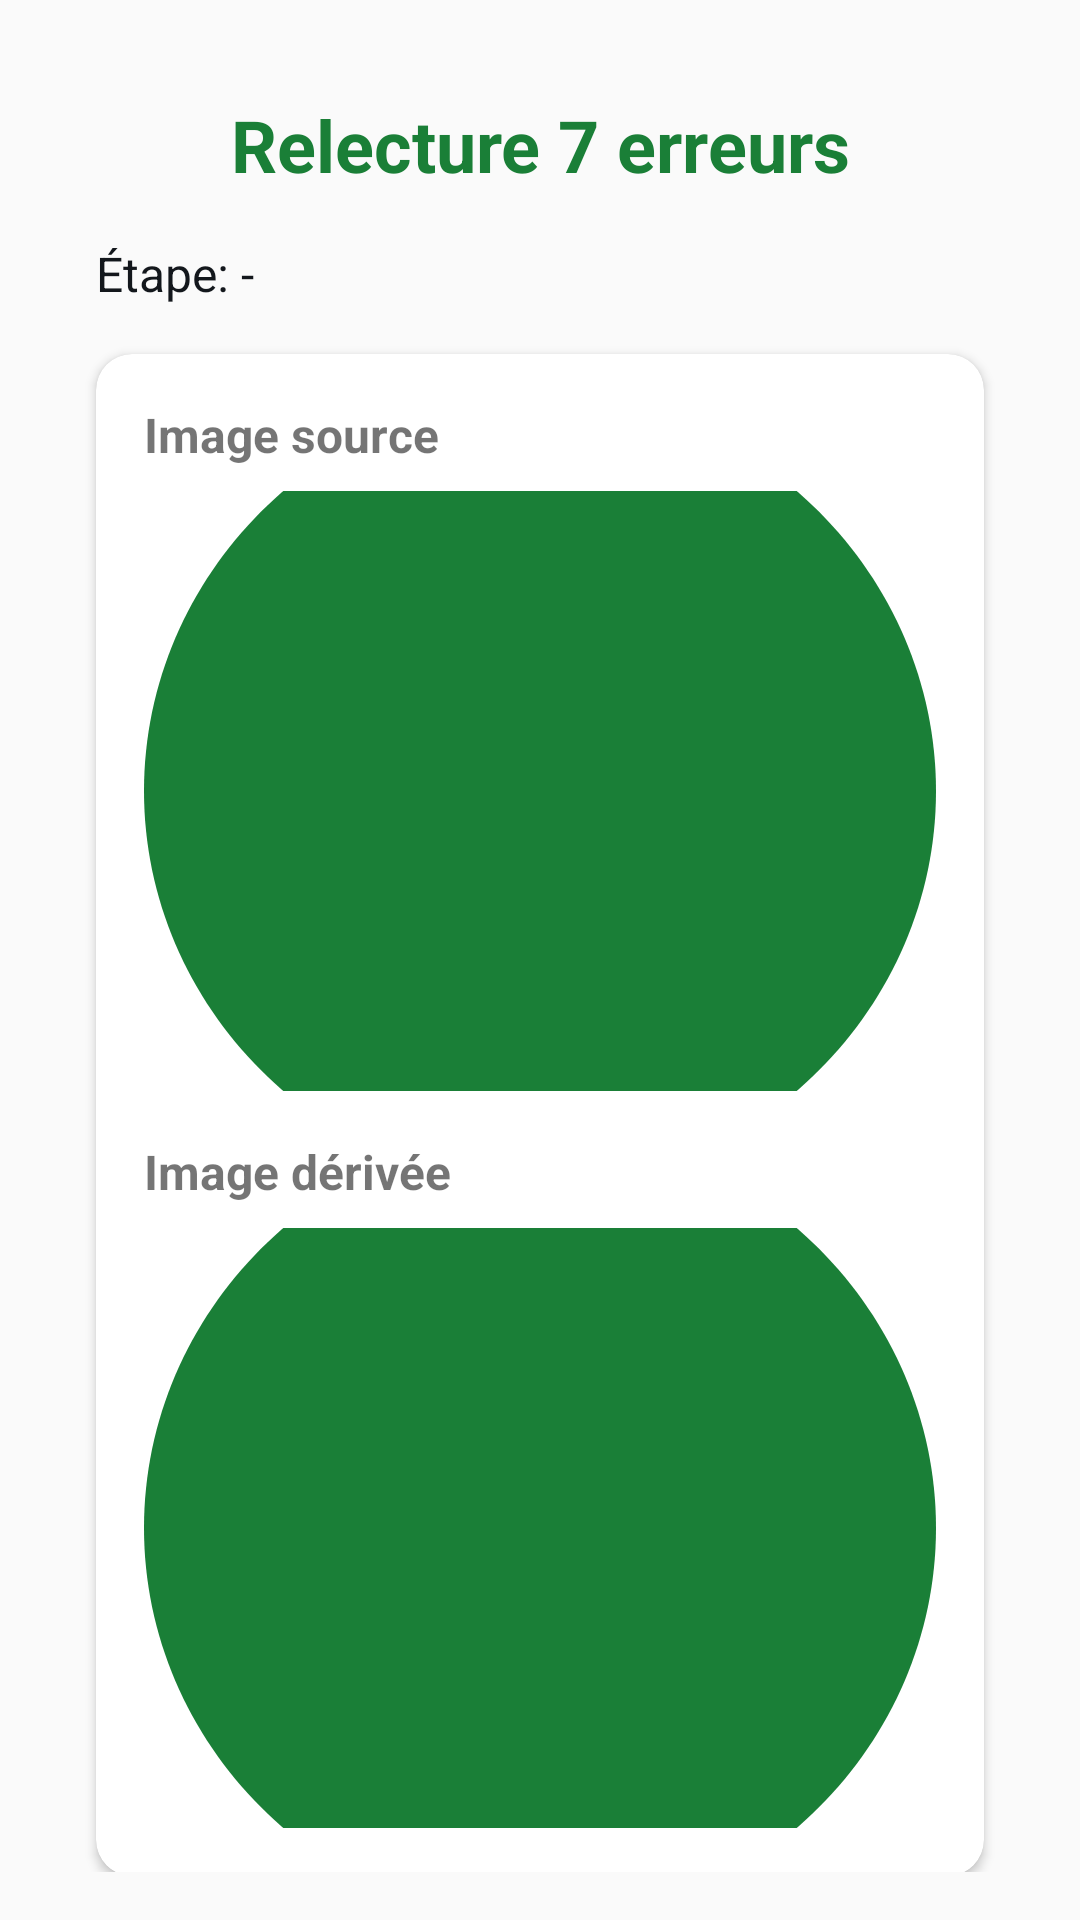

Produce the Android XML layout that renders to this screen, including the resource entries it uses.
<!-- AndroidManifest.xml: application theme Theme.GeoPlayPlayer -->
<!-- res/layout/fragment_review.xml -->
<?xml version="1.0" encoding="utf-8"?>
<androidx.constraintlayout.widget.ConstraintLayout
    xmlns:android="http://schemas.android.com/apk/res/android"
    xmlns:app="http://schemas.android.com/apk/res-auto"
    xmlns:tools="http://schemas.android.com/tools"
    android:layout_width="match_parent"
    android:layout_height="match_parent"
    android:padding="16dp"
    tools:context=".ui.ReviewFragment">

    <TextView
        android:id="@+id/tvReviewTitle"
        android:layout_width="wrap_content"
        android:layout_height="wrap_content"
        android:text="Relecture 7 erreurs"
        android:textSize="24sp"
        android:textStyle="bold"
        android:textColor="@color/colorPrimary"
        app:layout_constraintTop_toTopOf="parent"
        app:layout_constraintStart_toStartOf="parent"
        app:layout_constraintEnd_toEndOf="parent"
        android:layout_marginTop="16dp" />

    <TextView
        android:id="@+id/tvReviewNode"
        android:layout_width="0dp"
        android:layout_height="wrap_content"
        android:text="Étape: -"
        android:textSize="16sp"
        android:textColor="@color/colorOnSurface"
        app:layout_constraintTop_toBottomOf="@id/tvReviewTitle"
        app:layout_constraintStart_toStartOf="parent"
        android:layout_marginTop="16dp"
        android:layout_marginStart="16dp" />

    <com.google.android.material.card.MaterialCardView
        android:id="@+id/cardImageSource"
        android:layout_width="0dp"
        android:layout_height="wrap_content"
        android:layout_marginTop="16dp"
        android:layout_marginStart="16dp"
        android:layout_marginEnd="16dp"
        app:layout_constraintTop_toBottomOf="@id/tvReviewNode"
        app:layout_constraintStart_toStartOf="parent"
        app:layout_constraintEnd_toEndOf="parent"
        app:cardCornerRadius="12dp"
        app:cardElevation="2dp">

        <LinearLayout
            android:layout_width="match_parent"
            android:layout_height="wrap_content"
            android:orientation="vertical"
            android:padding="16dp">

            <TextView
                android:layout_width="wrap_content"
                android:layout_height="wrap_content"
                android:text="Image source"
                android:textStyle="bold"
                android:textSize="16sp" />

            <ImageView
                android:id="@+id/ivSource"
                android:layout_width="match_parent"
                android:layout_height="200dp"
                android:layout_marginTop="8dp"
                android:scaleType="centerCrop"
                android:src="@drawable/ic_launcher_foreground" />

            <TextView
                android:layout_width="wrap_content"
                android:layout_height="wrap_content"
                android:text="Image dérivée"
                android:textStyle="bold"
                android:textSize="16sp"
                android:layout_marginTop="16dp" />

            <ImageView
                android:id="@+id/ivDerivee"
                android:layout_width="match_parent"
                android:layout_height="200dp"
                android:layout_marginTop="8dp"
                android:scaleType="centerCrop"
                android:src="@drawable/ic_launcher_foreground" />

        </LinearLayout>
    </com.google.android.material.card.MaterialCardView>

    <com.google.android.material.card.MaterialCardView
        android:id="@+id/cardPolygons"
        android:layout_width="0dp"
        android:layout_height="wrap_content"
        android:layout_marginTop="16dp"
        android:layout_marginStart="16dp"
        android:layout_marginEnd="16dp"
        app:layout_constraintTop_toBottomOf="@id/cardImageSource"
        app:layout_constraintStart_toStartOf="parent"
        app:layout_constraintEnd_toEndOf="parent"
        app:cardCornerRadius="12dp"
        app:cardElevation="2dp">

        <LinearLayout
            android:layout_width="match_parent"
            android:layout_height="wrap_content"
            android:orientation="vertical"
            android:padding="16dp">

            <TextView
                android:layout_width="wrap_content"
                android:layout_height="wrap_content"
                android:text="Polygones des différences"
                android:textStyle="bold"
                android:textSize="16sp" />

            <androidx.recyclerview.widget.RecyclerView
                android:id="@+id/rvPolygons"
                android:layout_width="match_parent"
                android:layout_height="wrap_content"
                android:layout_marginTop="8dp"
                android:nestedScrollingEnabled="false"
                app:layoutManager="androidx.recyclerview.widget.LinearLayoutManager" />

        </LinearLayout>
    </com.google.android.material.card.MaterialCardView>

<Button
            android:id="@+id/btnValidateReview"
            style="@style/Widget.GeoPlayPlayer.Button.Primary"
            android:layout_width="0dp"
            android:layout_height="wrap_content"
            android:layout_marginTop="24dp"
            android:layout_marginStart="16dp"
            android:layout_marginEnd="16dp"
            android:text="Valider la relecture"
            app:layout_constraintTop_toBottomOf="@id/cardPolygons"
            app:layout_constraintStart_toStartOf="parent"
            app:layout_constraintEnd_toEndOf="parent" />

</androidx.constraintlayout.widget.ConstraintLayout>
<!-- resources referenced by this layout -->
<resources>
  <color name="colorOnSurface">#13171c</color>
  <color name="colorPrimary">#1a7f37</color>
  <!-- drawable ic_launcher_foreground (drawable) -->
  <vector xmlns:android="http://schemas.android.com/apk/res/android"
      android:width="108dp"
      android:height="108dp"
      android:viewportWidth="108"
      android:viewportHeight="108">
      <path
          android:fillColor="@color/colorPrimary"
          android:pathData="M54,108c-29.5,0 -54,-24.5 -54,-54s24.5,-54 54,-54 54,24.5 54,54S83.5,108 54,108z"/>
  </vector>
  <style name="Widget.GeoPlayPlayer.Button.Primary" parent="Widget.MaterialComponents.Button">
          <item name="backgroundTint">@color/colorPrimary</item>
          <item name="android:textColor">@color/white</item>
          <item name="cornerRadius">12dp</item>
          <item name="android:minHeight">48dp</item>
      </style>
  <style name="Theme.GeoPlayPlayer" parent="Theme.MaterialComponents.DayNight.DarkActionBar">
          <item name="colorPrimary">@color/colorPrimary</item>
          <item name="colorPrimaryVariant">@color/colorPrimaryDark</item>
          <item name="colorOnPrimary">@color/white</item>
          <item name="colorSecondary">@color/colorSecondary</item>
          <item name="colorSecondaryVariant">@color/colorSecondaryDark</item>
          <item name="colorOnSecondary">@color/black</item>
          <item name="android:colorBackground">@color/colorBackground</item>
          <item name="colorOnBackground">@color/colorOnBackground</item>
          <item name="colorSurface">@color/colorSurface</item>
          <item name="colorOnSurface">@color/colorOnSurface</item>
          <item name="colorError">@color/colorError</item>
          <item name="colorOnError">@color/white</item>
          <item name="android:statusBarColor">?attr/colorPrimaryVariant</item>
          <item name="android:windowLightStatusBar">false</item>
      </style>
  <color name="white">#ffffff</color>
  <color name="colorPrimaryDark">#116329</color>
  <color name="colorSecondary">#5f3dc4</color>
  <color name="colorSecondaryDark">#482ba0</color>
  <color name="black">#000000</color>
  <color name="colorBackground">#fafafa</color>
  <color name="colorOnBackground">#13171c</color>
  <color name="colorSurface">#ffffff</color>
  <color name="colorError">#b42318</color>
</resources>
